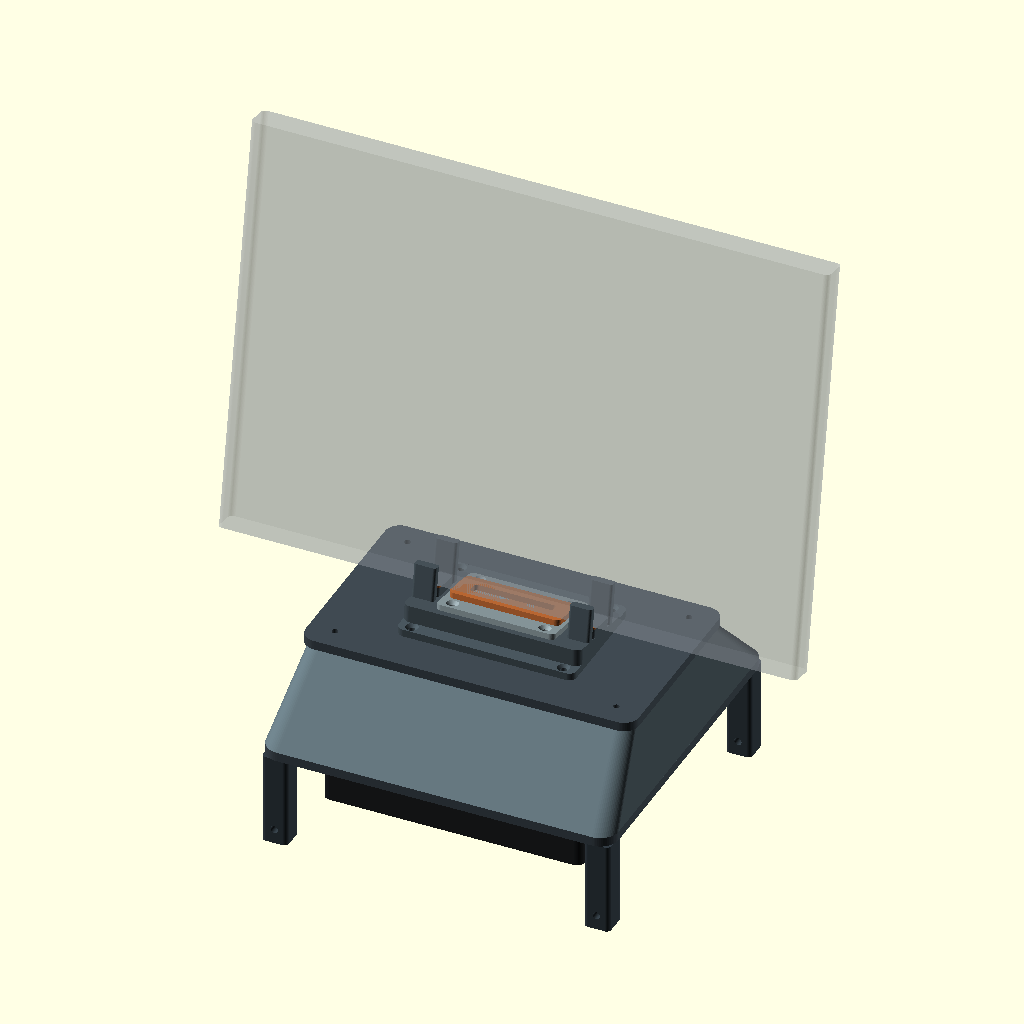
Cell 1: the model at its default parameters.
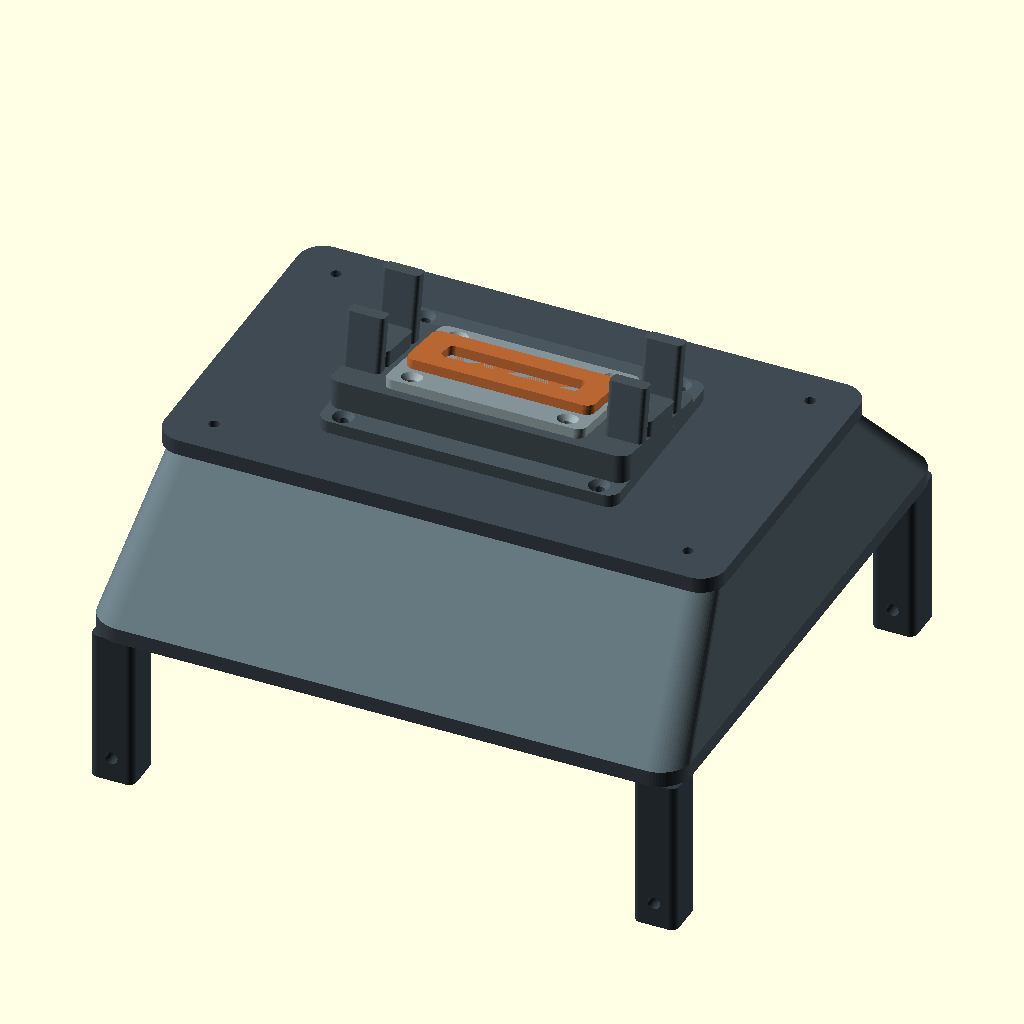
Cell 2: SHOW_REFERENCE = false (everything else at default).
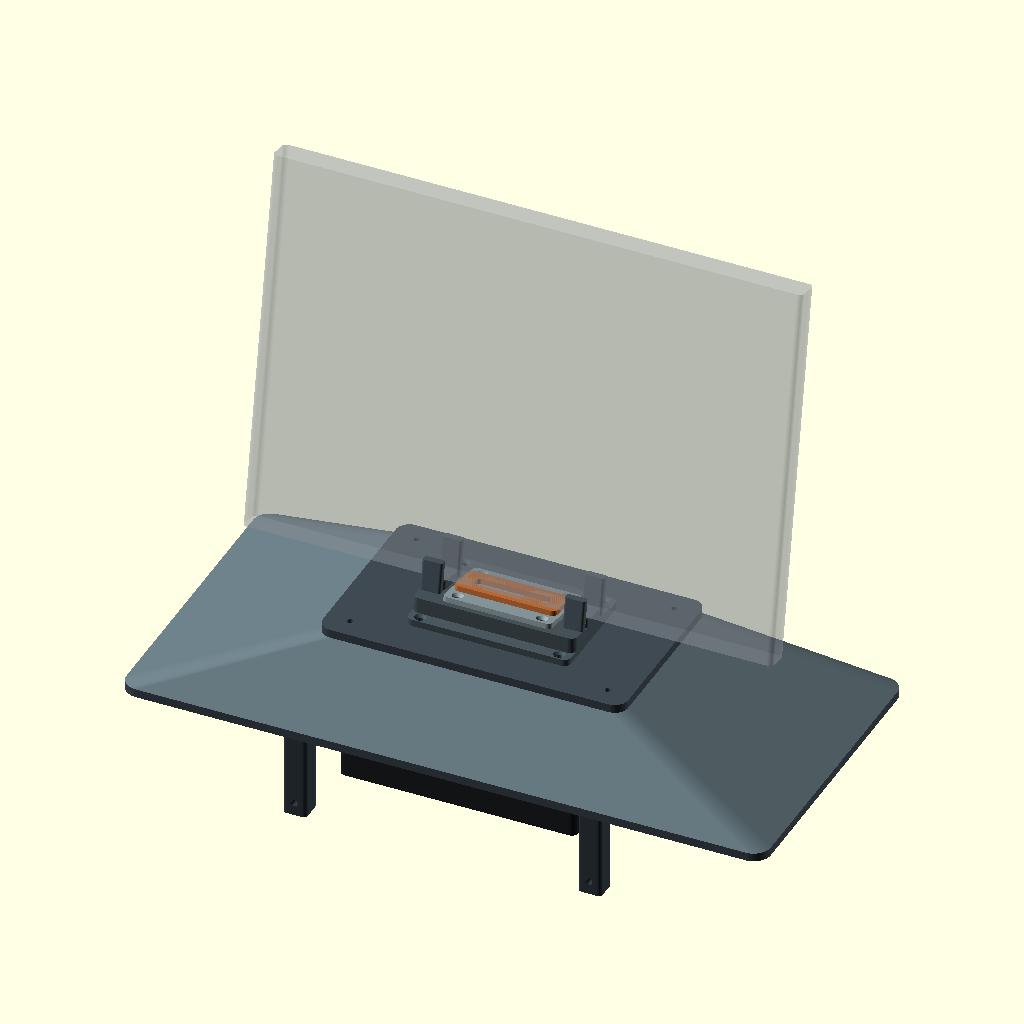
Cell 3: the same model with BASE_W = 380.
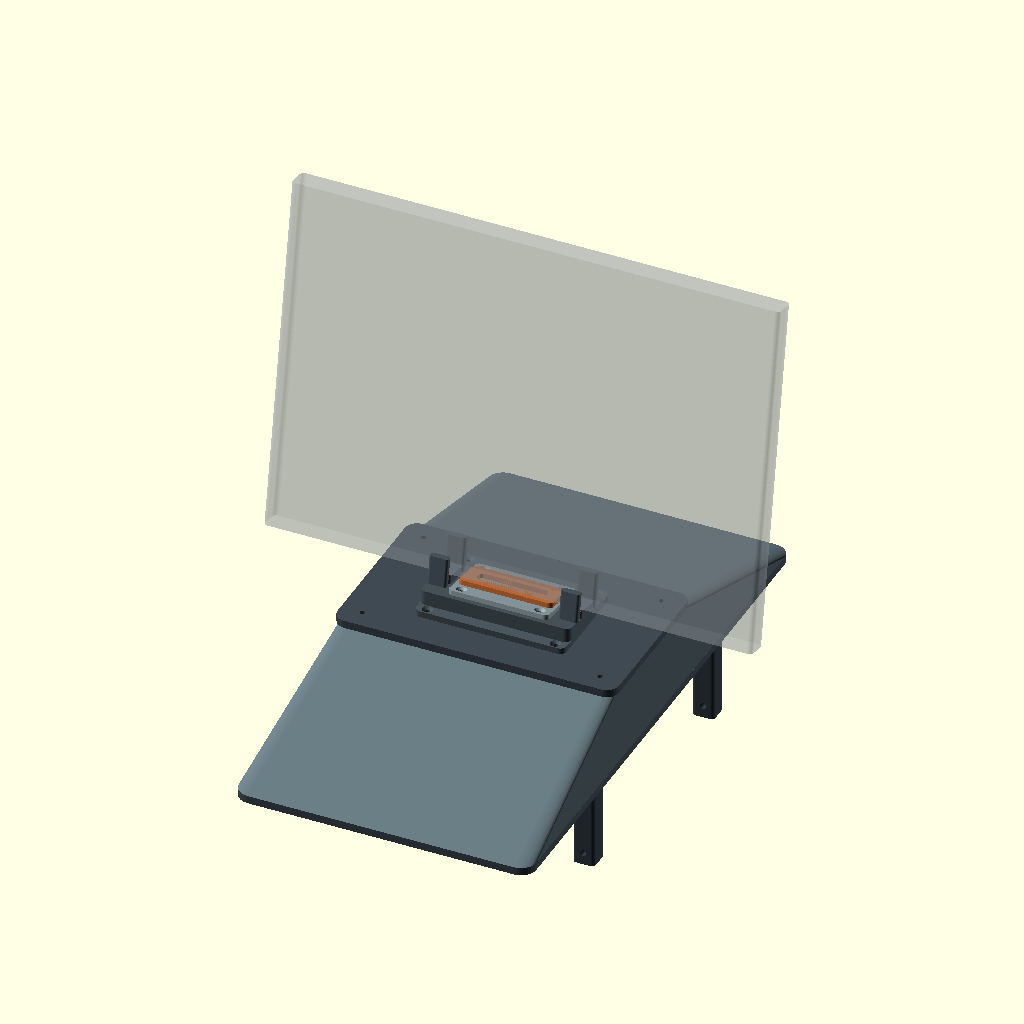
Cell 4: the same model with BASE_D = 360.
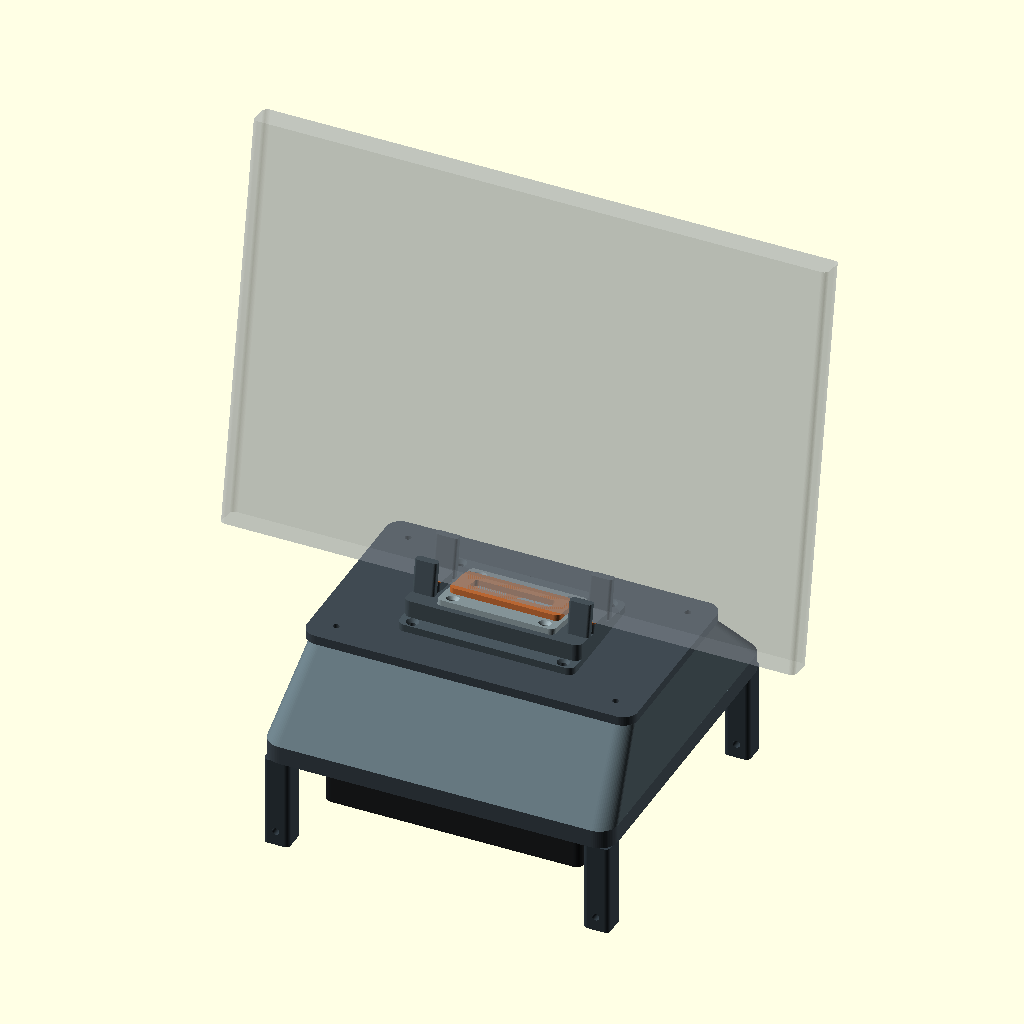
Cell 5 — BASE_T set to 10, the other parameters unchanged.
All cells are drawn from the same view direction (rotation 55°, 0°, 25°, orthographic, colour scheme Cornfield), but the view is re-fitted for each cell, so position and scale can differ between cells as well as the parameter.
Source of the model, cad/upright_v2/upright_macbook_140mm_pressure_dock_v2.scad:
// Upright V2 modular fit-check prototype. Units: mm.
// X across hinge, +Y rearward lean, Z above desk.
// See README.md here and ../../docs/VENT_GEOMETRY.md.
// The base-M5 visualization is not certified M5 Max vent geometry.
$fn = 64;
PART = "assembly";
EXPLODE = 0;
SHOW_REFERENCE = true;
INTERFACE_OPEN = false; // blank for initial fit / leakage checks

BASE_W = 190;
BASE_D = 180;
BASE_T = 5;
WALL = 4;
SHELL_H = 40;
TOP_W = 176;
TOP_D = 104;
LID_W = 180;
LID_D = 108;
LID_T = 5;

FAN_SIZE = 140;
FAN_T = 25;
FAN_HOLE_SPACING = 124.5;
FAN_HOLE_D = 4.6;
FAN_OPEN_D = 136;
CARTRIDGE_W = 158;
CARTRIDGE_T = 5;
DESK_INTAKE_CLEARANCE = 20;
FOOT_W = 14;
FOOT_X = 87;
FOOT_Y = 82;

LEAN_DEG = 10; // supported range 8..12
CHANNEL_W = 19; // prototype clearance; pad both guide faces
GUIDE_PAD_T = 1;
GUIDE_W = 12;
GUIDE_T = 5;
GUIDE_X = 42;
GUIDE_FRONT_H = 18;
GUIDE_REAR_H = 22;
CRADLE_W = 96;
CRADLE_D = 64;
CRADLE_BASE_T = 4;
SEAT_Z = 9;
PORT_W = 54;
PORT_D = 24;
SEAT_PORT_W = 48;
SEAT_PORT_D = 18;

// Measurement-dependent interface. Defaults below are prototype choices.
INTAKE_CENTER_X_TBD = 0;
INTAKE_W_TBD = 44;
INTAKE_D_TBD = 8;
EXHAUST_START_ABS_X_TBD = 52; // raised cradle stays inside this boundary
INSERT_W = 64;
INSERT_D = 42;
INSERT_T = 3;
GASKET_W = 60;
GASKET_D = 22;
GASKET_FREE_H = 4;
GASKET_COMPRESSED_H = 3;
STOP_PAD_T = 1;
CONTACT_Z = INSERT_T + GASKET_COMPRESSED_H;
STOP_H = CONTACT_Z - STOP_PAD_T;

M3_D = 3.4;
M3_NUT_AF = 5.8; // 5.5 mm nominal plus print allowance
M3_NUT_H = 2.8;
M4_NUT_AF = 7.3;
M4_NUT_H = 3.4;
SEAL_RECESS = 1.2; // foam must compress into recess so rigid faces seat
EPS = 0.02;

FOOT_H = DESK_INTAKE_CLEARANCE + FAN_T + CARTRIDGE_T;
BASE_Z = FOOT_H;
SHELL_Z = BASE_Z + BASE_T;
LID_Z = SHELL_Z + SHELL_H;
CRADLE_Z = LID_Z + LID_T;
CARTRIDGE_Z = BASE_Z - CARTRIDGE_T;
SHELL_FIX = [[-85,-65],[-85,65],[85,-65],[85,65]];
LID_FIX = [[-76,-42],[-76,42],[76,-42],[76,42]];
CART_FIX = [[-74,0],[74,0],[0,-74],[0,74]];
CRADLE_FIX = [[-41,-28],[-41,28],[41,-28],[41,28]];
INSERT_FIX = [[-25,-16],[-25,16],[25,-16],[25,16]];
PARTS = ["assembly","shell","base","cartridge","lid","cradle",
         "insert_blank","insert_open","gasket","foot"];

assert(len([for (p=PARTS) if (p==PART) p]) == 1, "Unknown PART");
assert(LEAN_DEG>=8 && LEAN_DEG<=12, "LEAN_DEG must be 8..12");
assert(WALL>=3 && WALL<=5, "WALL must be 3..5 for the fixing bosses");
assert(FAN_T>0 && DESK_INTAKE_CLEARANCE>=15, "Invalid fan / desk clearance");
assert(FOOT_X-FOOT_W/2>CARTRIDGE_W/2, "Cartridge must clear feet");
assert(FAN_SIZE/2<74-M3_D/2, "Fan frame obstructs cartridge screws");
assert(FAN_HOLE_SPACING+FAN_HOLE_D<CARTRIDGE_W, "Fan holes exceed carrier");
assert(CHANNEL_W-2*GUIDE_PAD_T>15.5, "Channel needs padded insertion clearance");
assert(CRADLE_W/2<EXHAUST_START_ABS_X_TBD, "Cradle enters exhaust keepout");
assert(INTAKE_W_TBD>=4 && abs(INTAKE_CENTER_X_TBD)+INTAKE_W_TBD/2+3<=GASKET_W/2,
       "Keep at least 3 mm of gasket beside the inlet");
assert(INTAKE_D_TBD>=4 && INTAKE_D_TBD+6<=GASKET_D, "Invalid inlet depth");
assert(abs(INTAKE_CENTER_X_TBD)+INTAKE_W_TBD/2<=SEAT_PORT_W/2 &&
       INTAKE_D_TBD<=SEAT_PORT_D, "Inlet exceeds the cradle air path");
assert(GASKET_FREE_H>GASKET_COMPRESSED_H && GASKET_COMPRESSED_H>0 && STOP_H>0,
       "Invalid stop/seal stack");

module rr(w,d,r=3) { offset(r=r) square([w-2*r,d-2*r],center=true); }
module slab(w,d,h,r=3) { linear_extrude(height=h) rr(w,d,r); }
module at_points(points) { for (p=points) translate([p[0],p[1],0]) children(); }
module bore(h,d=M3_D) { translate([0,0,-EPS]) cylinder(d=d,h=h+2*EPS); }
module nut(af=M3_NUT_AF,h=M3_NUT_H) { cylinder(d=af/cos(30),h=h,$fn=6); }
module countersink(top) {
    translate([0,0,top-1.6]) cylinder(d1=M3_D,d2=6.6,h=1.6+EPS);
}
module rectangular_seal(ow,od,iw,id,h=SEAL_RECESS,r=7,ir=5) {
    difference() {
        slab(ow,od,h,r);
        translate([0,0,-EPS]) slab(iw,id,h+2*EPS,ir);
    }
}
module seat() { translate([0,0,SEAT_Z]) rotate([-LEAN_DEG,0,0]) children(); }

module base() {
    difference() {
        slab(BASE_W,BASE_D,BASE_T,10);
        bore(BASE_T,FAN_OPEN_D);
        at_points(SHELL_FIX) { bore(BASE_T); nut(h=M3_NUT_H+EPS); }
        at_points(CART_FIX) {
            bore(BASE_T);
            translate([0,0,BASE_T-M3_NUT_H]) nut(h=M3_NUT_H+EPS);
        }
        // Separate countersunk foot screws; install before the shell.
        for (x=[-FOOT_X,FOOT_X]) for (y=[-FOOT_Y,FOOT_Y])
            translate([x,y,0]) {
                bore(BASE_T); countersink(BASE_T);
                translate([0,0,-EPS]) slab(10.5,10.5,2.2+EPS,2.25);
            }
        translate([0,0,BASE_T-SEAL_RECESS])
            rectangular_seal(188,178,184,174,SEAL_RECESS+EPS,9,7);
    }
}

module tapered(w0,d0,w1,d1,h,r0=10,r1=8,extra=0) {
    hull() {
        translate([0,0,-extra]) slab(w0,d0,EPS,r0);
        translate([0,0,h-EPS+extra]) slab(w1,d1,EPS,r1);
    }
}
module shell() {
    difference() {
        union() {
            difference() {
                tapered(BASE_W,BASE_D,TOP_W,TOP_D,SHELL_H);
                tapered(BASE_W-2*WALL,BASE_D-2*WALL,
                        TOP_W-2*WALL,TOP_D-2*WALL,SHELL_H,
                        10-WALL,8-WALL,EPS);
            }
            // Short lower bosses grow from the build plate into the wall.
            at_points(SHELL_FIX) cylinder(r=8,h=8);
            // Sloping upper bosses grow from the side wall, without floating pads.
            for (p=LID_FIX) hull() {
                translate([sign(p[0])*90,p[1],SHELL_H-24]) cylinder(r=2,h=EPS);
                translate([p[0],p[1],SHELL_H-EPS]) cylinder(r=6,h=EPS);
            }
        }
        at_points(SHELL_FIX) bore(8);
        at_points(LID_FIX) {
            translate([0,0,SHELL_H-12]) bore(12);
            translate([0,0,SHELL_H-M3_NUT_H]) nut(h=M3_NUT_H+EPS);
        }
    }
}

module cartridge() {
    difference() {
        slab(CARTRIDGE_W,CARTRIDGE_W,CARTRIDGE_T,5);
        bore(CARTRIDGE_T,FAN_OPEN_D);
        at_points(CART_FIX) bore(CARTRIDGE_T);
        for (x=[-FAN_HOLE_SPACING/2,FAN_HOLE_SPACING/2])
            for (y=[-FAN_HOLE_SPACING/2,FAN_HOLE_SPACING/2])
                translate([x,y,0]) {
                    bore(CARTRIDGE_T,FAN_HOLE_D);
                    translate([0,0,CARTRIDGE_T-M4_NUT_H])
                        nut(M4_NUT_AF,M4_NUT_H+EPS);
                }
        translate([0,0,CARTRIDGE_T-SEAL_RECESS]) difference() {
            cylinder(d=144,h=SEAL_RECESS+EPS);
            translate([0,0,-EPS]) cylinder(d=136,h=SEAL_RECESS+3*EPS);
        }
    }
}

module lid() {
    difference() {
        slab(LID_W,LID_D,LID_T,8);
        translate([0,0,-EPS]) slab(PORT_W,PORT_D,LID_T+2*EPS,3);
        at_points(LID_FIX) bore(LID_T);
        at_points(CRADLE_FIX) { bore(LID_T); nut(h=M3_NUT_H+EPS); }
        translate([0,0,-EPS])
            rectangular_seal(174,102,170,98,SEAL_RECESS+EPS,7,5);
        translate([0,0,LID_T-SEAL_RECESS])
            rectangular_seal(68,38,58,28,SEAL_RECESS+EPS,7,2);
    }
}

module cradle() {
    difference() {
        union() {
            slab(CRADLE_W,CRADLE_D,CRADLE_BASE_T,4);
            hull() {
                slab(CRADLE_W,50,EPS,4);
                seat() translate([0,0,-EPS]) slab(CRADLE_W,50,EPS,4);
            }
            seat() for (x=[-GUIDE_X,GUIDE_X]) {
                translate([x,0,-EPS]) slab(GUIDE_W,18,STOP_H+EPS,2);
                for (s=[-1,1])
                    translate([x,s*(CHANNEL_W+GUIDE_T)/2,-EPS])
                        slab(GUIDE_W,GUIDE_T,
                             (s>0 ? GUIDE_REAR_H : GUIDE_FRONT_H)+EPS,1.5);
            }
        }
        // Continuous path from flat lid port to the tilted insert.
        hull() {
            translate([0,0,-1]) slab(PORT_W,PORT_D,EPS,3);
            seat() slab(SEAT_PORT_W,SEAT_PORT_D,1,2);
        }
        at_points(CRADLE_FIX) { bore(CRADLE_BASE_T); countersink(CRADLE_BASE_T); }
        seat() at_points(INSERT_FIX) {
            translate([0,0,-5]) bore(5);
            translate([0,0,-M3_NUT_H]) nut(h=M3_NUT_H+EPS);
        }
        seat() translate([0,0,-SEAL_RECESS])
            rectangular_seal(58,24,50,20,SEAL_RECESS+EPS,3,1);
    }
}

module inlet(h) {
    translate([INTAKE_CENTER_X_TBD,0,-EPS])
        slab(INTAKE_W_TBD,INTAKE_D_TBD,h+2*EPS,2);
}
module insert(open_mode=false) {
    difference() {
        slab(INSERT_W,INSERT_D,INSERT_T,3);
        if (open_mode) inlet(INSERT_T);
        at_points(INSERT_FIX) { bore(INSERT_T); countersink(INSERT_T); }
        // A notch distinguishes the experimental insert by touch.
        if (open_mode) translate([0,-INSERT_D/2,0]) bore(INSERT_T,3);
    }
}
module gasket() {
    difference() { slab(GASKET_W,GASKET_D,GASKET_FREE_H,3); inlet(GASKET_FREE_H); }
}
module foot() {
    difference() {
        union() {
            slab(FOOT_W,FOOT_W,FOOT_H,2.5);
            // Square tongue prevents rotation while the cartridge is serviced.
            translate([0,0,FOOT_H-EPS]) slab(10,10,2+EPS,2);
        }
        translate([0,0,FOOT_H-16]) bore(18);
        translate([0,0,FOOT_H-M3_NUT_H]) nut(h=M3_NUT_H+2+EPS);
        // Cable-tie passage through each foot, outside the pressure chamber.
        translate([0,0,8]) rotate([90,0,0])
            cylinder(d=4,h=FOOT_W+2,center=true);
    }
}

module references() {
    // Official external envelope only; this proxy contains no vent openings.
    color([0.65,0.68,0.72,0.32])
        translate([0,0,CRADLE_Z]) seat() translate([0,0,CONTACT_Z])
            slab(312.6,15.5,221.2,3);
    color([0.12,0.13,0.14]) translate([0,0,DESK_INTAKE_CLEARANCE]) difference() {
        slab(FAN_SIZE,FAN_SIZE,FAN_T,4);
        translate([0,0,-EPS]) cylinder(d=130,h=FAN_T+2*EPS);
    }
    color([0.24,0.26,0.28]) translate([0,0,DESK_INTAKE_CLEARANCE+FAN_T/2]) {
        cylinder(d=38,h=3);
        for (a=[0:45:315]) rotate([0,0,a])
            translate([36,0,0]) rotate([0,0,25]) slab(45,15,2,4);
    }
    color([0.78,0.43,0.21]) translate([0,0,CRADLE_Z]) seat()
        for (x=[-GUIDE_X,GUIDE_X])
            translate([x,0,STOP_H]) slab(GUIDE_W,18,STOP_PAD_T,2);
}

module assembly() {
    e = $preview ? EXPLODE : 0;
    color([0.25,0.29,0.32]) translate([0,0,BASE_Z]) base();
    color([0.39,0.46,0.49]) translate([0,0,SHELL_Z+e]) shell();
    color([0.25,0.29,0.32]) translate([0,0,LID_Z+2*e]) lid();
    color([0.20,0.24,0.27]) translate([0,0,CARTRIDGE_Z-e]) cartridge();
    color([0.20,0.24,0.27]) for (x=[-FOOT_X,FOOT_X]) for (y=[-FOOT_Y,FOOT_Y])
        translate([x,y,0]) foot();
    color([0.29,0.34,0.37]) translate([0,0,CRADLE_Z+3*e]) cradle();
    color([0.56,0.62,0.64]) translate([0,0,CRADLE_Z+4*e]) seat() insert(INTERFACE_OPEN);
    color([0.78,0.43,0.21]) translate([0,0,CRADLE_Z+5*e]) seat()
        translate([0,0,INSERT_T]) scale([1,1,GASKET_COMPRESSED_H/GASKET_FREE_H]) gasket();
    if ($preview && SHOW_REFERENCE && e==0) references();
}

if (PART=="assembly") assembly();
else if (PART=="shell") shell();
else if (PART=="base") base();
else if (PART=="cartridge") cartridge();
else if (PART=="lid") lid();
else if (PART=="cradle") cradle();
else if (PART=="insert_blank") insert(false);
else if (PART=="insert_open") insert(true);
else if (PART=="gasket") gasket();
else if (PART=="foot") foot();
Parameter table extracted from the source (name, type, default, range or options):
PART: string, default "assembly"
EXPLODE: number, default 0
SHOW_REFERENCE: bool, default true
INTERFACE_OPEN: bool, default false
BASE_W: number, default 190
BASE_D: number, default 180
BASE_T: number, default 5
WALL: number, default 4
SHELL_H: number, default 40
TOP_W: number, default 176
TOP_D: number, default 104
LID_W: number, default 180
LID_D: number, default 108
LID_T: number, default 5
FAN_SIZE: number, default 140
FAN_T: number, default 25
FAN_HOLE_SPACING: number, default 124.5
FAN_HOLE_D: number, default 4.6
FAN_OPEN_D: number, default 136
CARTRIDGE_W: number, default 158
CARTRIDGE_T: number, default 5
DESK_INTAKE_CLEARANCE: number, default 20
FOOT_W: number, default 14
FOOT_X: number, default 87
FOOT_Y: number, default 82
LEAN_DEG: number, default 10
CHANNEL_W: number, default 19
GUIDE_PAD_T: number, default 1
GUIDE_W: number, default 12
GUIDE_T: number, default 5
GUIDE_X: number, default 42
GUIDE_FRONT_H: number, default 18
GUIDE_REAR_H: number, default 22
CRADLE_W: number, default 96
CRADLE_D: number, default 64
CRADLE_BASE_T: number, default 4
SEAT_Z: number, default 9
PORT_W: number, default 54
PORT_D: number, default 24
SEAT_PORT_W: number, default 48
SEAT_PORT_D: number, default 18
INTAKE_CENTER_X_TBD: number, default 0
INTAKE_W_TBD: number, default 44
INTAKE_D_TBD: number, default 8
EXHAUST_START_ABS_X_TBD: number, default 52
INSERT_W: number, default 64
INSERT_D: number, default 42
INSERT_T: number, default 3
GASKET_W: number, default 60
GASKET_D: number, default 22
GASKET_FREE_H: number, default 4
GASKET_COMPRESSED_H: number, default 3
STOP_PAD_T: number, default 1
M3_D: number, default 3.4
M3_NUT_AF: number, default 5.8
M3_NUT_H: number, default 2.8
M4_NUT_AF: number, default 7.3
M4_NUT_H: number, default 3.4
SEAL_RECESS: number, default 1.2
EPS: number, default 0.02
